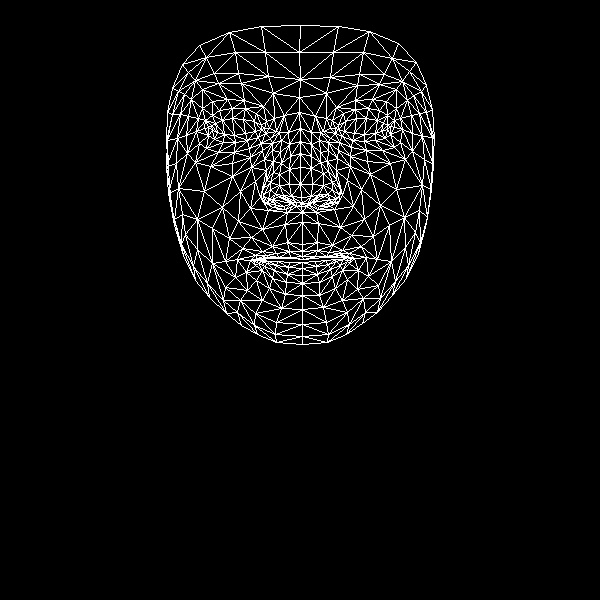

The table this chart was drawn from, first rows:
, x, y
0, 302, 244
1, 301, 197
2, 302, 212
3, 290, 156
4, 300, 184
5, 300, 167
6, 300, 128
7, 212, 130
8, 299, 97
9, 300, 79
10, 300, 25
11, 302, 251
12, 302, 256
13, 303, 259
14, 302, 262
15, 302, 268
16, 302, 275
17, 302, 283
18, 302, 295
19, 302, 203
20, 291, 203
21, 172, 88
22, 247, 140
23, 235, 142
24, 223, 142
25, 208, 135
26, 258, 137
27, 232, 108
28, 245, 108
29, 219, 110
30, 212, 115
31, 199, 143
32, 255, 313
33, 208, 127
34, 167, 140
35, 186, 135
36, 240, 191
37, 287, 242
38, 290, 257
39, 272, 246
40, 262, 251
41, 279, 257
42, 269, 258
43, 246, 272
44, 291, 196
45, 289, 184
46, 191, 99
47, 264, 159
48, 263, 195
49, 262, 189
50, 204, 191
51, 289, 169
52, 218, 83
53, 202, 89
54, 182, 64
55, 273, 93
56, 256, 113
57, 237, 259
58, 183, 255
59, 273, 202
... 408 more rows
